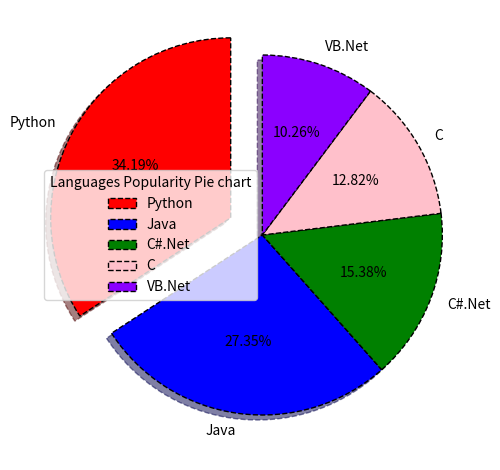

The matplotlib source for this figure:
import matplotlib.pyplot as myplt
import numpy as mynp
# print(help(myplt.pie))
my_lang_popularity= mynp.array([40,32,18,15,12]) # some random value
# addition of labels to the wedges
mylang_labels = ['Python','Java','C#.Net','C','VB.Net']
# * autopct function: For labelling widgets with numeric percentage and specifying its value 
# using formatted string: autopct = '%.2f': considering 2 digits after decimal point
# with addition of % symbol using wild character for formatted string so using autopct = '%.2f%%'

myautopct = '%.2f%%'
# * explode: For highlighting a particular category we will be using explode argument.
myexplode = [0.2,0.0,0.0,0.0,0.0]

# * shadow = shadow effect can be added to the pie chart using shadow effect by setting value to True.
myshadow = True

# * colors = colors can be specifed for the wedges using list or array with color name or hex code.
# if colors number is < wedges number , then the colors will be reused.
my_list_color=['r','b','g','pink','#8B00FF']

# * startangle: wedge will start from 0 from x-axis and will move in counter clockwise direction
# a number will be specified from which wedge will start. Here, we are specifying value with 90
mystartangle=90

# * wedgeprops= pie chart wedges can be customised using wedgeprops and
# keys in the form of key-value pairs can be edgecolor, linestyle or linewidth
mywedgeprop_para={'edgecolor':'k','linestyle':'--'} # try increase the linewidth say 2 and check 

# pie chart creation
myplt.pie(my_lang_popularity, labels=mylang_labels,autopct = myautopct, explode=myexplode,
          shadow=myshadow, colors=my_list_color, startangle=mystartangle, wedgeprops = mywedgeprop_para)

# addition of legend
myplt.legend(title='Languages Popularity Pie chart')
myplt.tight_layout()
myplt.show()